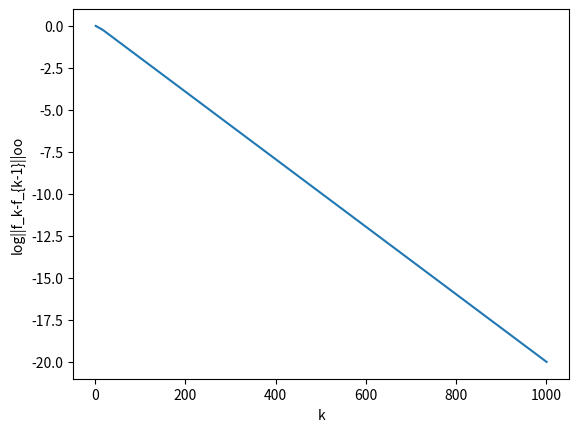

The matplotlib source for this figure:
import math
import numpy as np
import matplotlib.pyplot as plt

S = 10
A = 2
K = 1001
P = np.zeros((S*A,S)) #P of environment
for i in range(S-1):
    P[i][i+1] = 1 #e
    P[10+S-i-1][S-i-2] = 1 #w
P[9][9] = 1 #e
P[10+0][0] = 1 #w

r = np.zeros((S*A,1))
r[8][0] = 1
r[10+1][0] = 0.5
# gamma = 0.99
gamma = 0.99
mu = (0.1*np.ones((S,1)))
f = np.zeros((S*A,1))
log_max_d = []
pi = np.ones((S,1)) #0 for west, 1 for east
ks = []

def main():
    acc_max_d = 0
    for k in range(K):
        log_max_d.append(math.log(trial()))
        ks.append(k+1)
    print(f)
    print(pi)
    plt.xlabel('k')
    plt.ylabel('log||f_k-f_{k-1}||oo')
    plt.plot(ks, log_max_d)
    plt.show()

def trial():
    max_d = -100
    # update f
    for i in range(S*A):
        tempt = r[i][0]+gamma*get_E(i) #temp = f_k+1
        if abs(f[i][0]-tempt) > max_d:
            max_d = abs(f[i][0]-tempt)
        f[i][0] = tempt
    # update pi
    for i in range(S):
        pi[i] = 0 if f[i][0].item()<f[10+i][0].item() else 1
    return max_d

def get_E(i):
    E = 0
    for j in range(S): #j=s'
        max_f = f[j][0] if f[j][0]>f[S+j][0] else f[S+j][0] # max f(s',a')
        E += P[i][j]*max_f
    return E

if __name__ == "__main__":
    main()